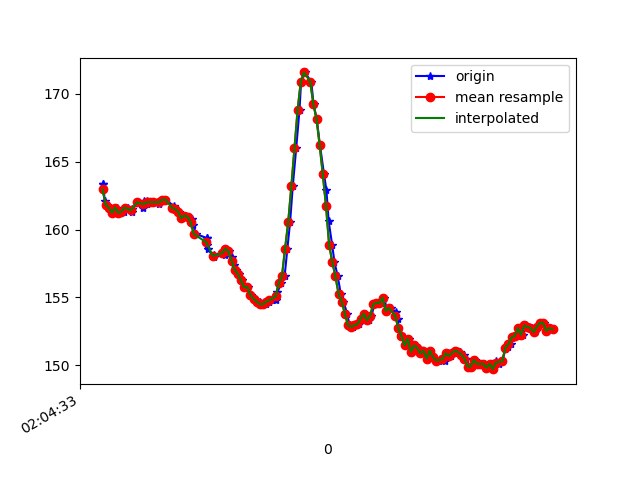

Data behind this chart, as committed beside it:
1617847473881, 543117483408301, 163.3789, -240.33203, -59.375
1617847473886, 543117502819850, 163.4, -240.1, -58.89
1617847473893, 543117521956708, 162.1, -239.8, -58.69
1617847473908, 543117541032523, 161.8, -240.4, -58.69
1617847473929, 543117560108337, 161.6, -240.7, -58.89
1617847473947, 543117579153631, 161.2, -240.7, -59.18
1617847473969, 543117598351531, 161.6, -240.3, -58.01
1617847473986, 543117617305261, 161.2, -239.6, -58.89
1617847474015, 543117636899938, 161.3, -239.9, -58.89
1617847474039, 543117656036796, 161.6, -240.2, -58.69
1617847474066, 543117675417824, 161.3, -240.2, -59.57
1617847474070, 543117694615724, 161.5, -240.5, -59.38
1617847474108, 543117713844145, 162, -240.4, -59.28
1617847474140, 543117733042045, 161.6, -240.1, -58.89
1617847474142, 543117752300988, 162.1, -239.4, -58.3
1617847474160, 543117771590452, 161.9, -240.5, -58.59
1617847474163, 543117791002001, 162.1, -239.3, -57.62
1617847474198, 543117809986252, 162, -240.1, -58.59
1617847474201, 543117829092589, 162, -239.9, -59.18
1617847474241, 543117848595702, 161.9, -240.2, -59.28
1617847474244, 543117867610474, 162.1, -239.8, -58.69
1617847474276, 543117886747332, 162.2, -240, -58.5
1617847474280, 543117906189402, 162.2, -240.4, -59.28
1617847474336, 543117925600951, 161.7, -240.4, -58.69
1617847474338, 543117944798851, 161.5, -240.3, -59.67
1617847474340, 543117963966230, 161.5, -240.4, -59.28
1617847474363, 543117983408301, 161.3, -240.9, -58.59
1617847474386, 543118002941935, 160.8, -240.6, -59.77
1617847474409, 543118021956708, 161, -241.1, -58.89
1617847474421, 543118041276693, 160.9, -240.8, -58.98
1617847474448, 543118060383029, 160.7, -240.8, -59.28
1617847474455, 543118079550408, 160.4, -240.4, -58.69
1617847474476, 543118098748308, 159.7, -240.6, -58.69
1617847474541, 543118133176339, 159.4, -240.4, -57.91
1617847474543, 543118139250078, 159.4, -240.4, -57.91
1617847474547, 543118157135562, 158.9, -240.1, -58.3
1617847474551, 543118176272420, 158.6, -240.4, -57.13
1617847474586, 543118195409278, 158, -240.5, -57.52
1617847474590, 543118214546135, 158.1, -240.2, -57.13
1617847474655, 543118233744035, 158.4, -239.8, -57.13
1617847474659, 543118256482407, 158.1, -239.7, -57.52
1617847474663, 543118275893956, 158.6, -240, -56.84
1617847474684, 543118294878207, 158.4, -240.6, -57.91
1617847474701, 543118314533927, 158, -240.4, -58.2
1617847474716, 543118333518178, 157.4, -241.9, -58.59
1617847474731, 543118352441386, 157, -242.2, -57.32
1617847474748, 543118371700329, 156.7, -243.3, -58.2
1617847474765, 543118390684580, 156.2, -243, -57.52
1617847474784, 543118410096129, 155.8, -243.2, -57.52
1617847474805, 543118428897252, 155.8, -243.1, -57.62
1617847474824, 543118448308801, 155.2, -243.1, -56.25
1617847474842, 543118467140446, 154.9, -242.7, -56.05
1617847474862, 543118486216261, 154.7, -241.9, -55.57
1617847474878, 543118505017384, 154.7, -240.8, -54.1
1617847474899, 543118523971114, 154.5, -240.4, -53.32
1617847474917, 543118543504748, 154.5, -239.8, -51.95
1617847474937, 543118562275350, 154.7, -238, -51.56
1617847474954, 543118581137516, 154.8, -236.9, -49.22
1617847474981, 543118600701672, 154.8, -234.1, -45.31
1617847474992, 543118619594359, 155.4, -231.2, -38.48
1617847475015, 543118639219557, 156.1, -228.9, -30.47
... 90 more rows
